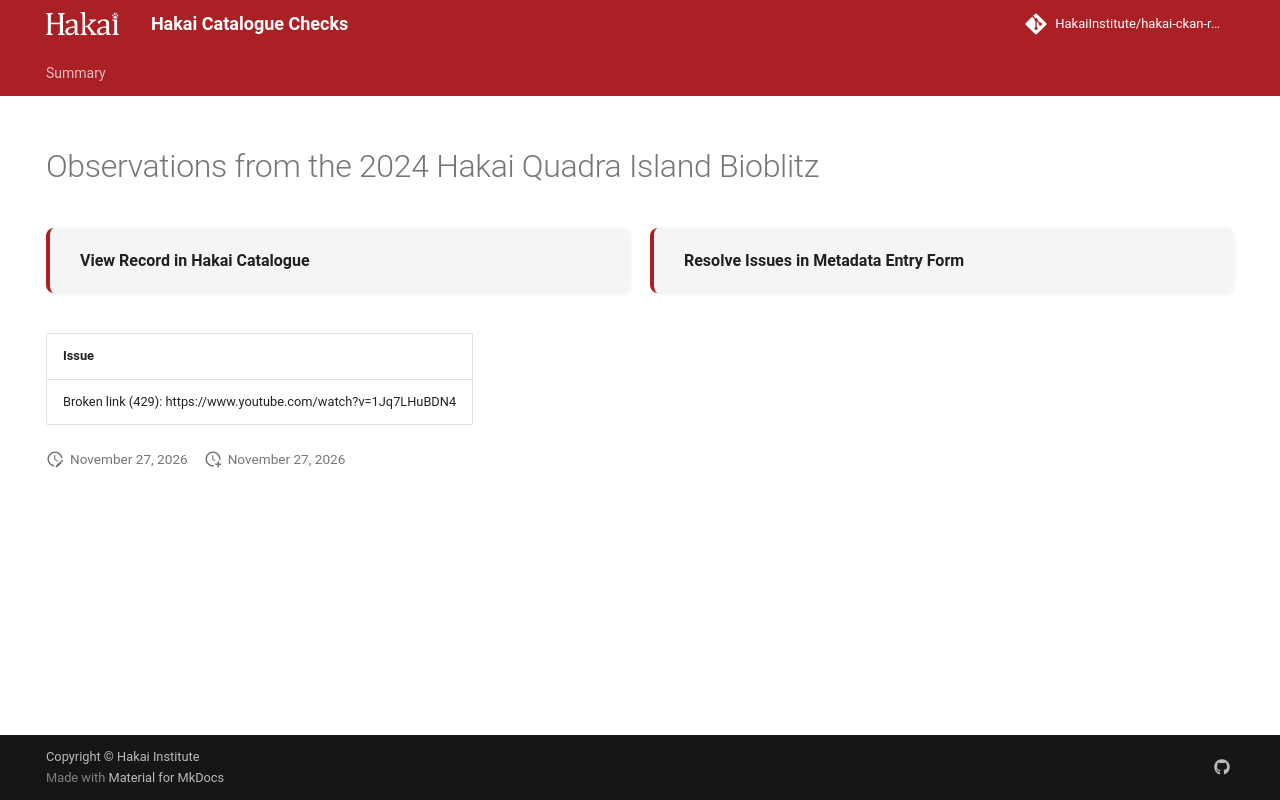

repository: HakaiInstitute/hakai-ckan-records-checks · page: main/records/c2718aaa-a372-4133-bcea-074d4f1ccbea/index.html · generator: mkdocs

---
title: Observations from the 2024 Hakai Quadra Island Bioblitz
hide:
  - navigation
  - toc
---

# Observations from the 2024 Hakai Quadra Island Bioblitz

<div style="display:flex;flex-wrap:wrap;gap:1rem;margin:1.5rem 0 2rem;">
  <a href="https://catalogue.hakai.org/dataset/ca-cioos_6795d6e1-cca7-484c-b5f3-0eff351b91df" target="_blank" rel="noopener noreferrer" style="flex:1;min-width:200px;padding:1rem 1.5rem;border-radius:8px;background:var(--md-code-bg-color);text-decoration:none;border-left:4px solid var(--md-primary-fg-color);box-shadow:0 1px 4px rgba(0,0,0,.08);display:flex;align-items:center;">
    <span style="font-weight:600;color:var(--md-typeset-color);">View Record in Hakai Catalogue</span>
  </a>
  
  <a href="https://hakaiinstitute.github.io/hakai-metadata-entry-form#/en/hakai/jnK2pbrIzbMBHpSiUOi8XDUeev93/-OxCoyIOnfB44Rx1eny1" target="_blank" rel="noopener noreferrer" style="flex:1;min-width:200px;padding:1rem 1.5rem;border-radius:8px;background:var(--md-code-bg-color);text-decoration:none;border-left:4px solid var(--md-primary-fg-color);box-shadow:0 1px 4px rgba(0,0,0,.08);display:flex;align-items:center;">
    <span style="font-weight:600;color:var(--md-typeset-color);">Resolve Issues in Metadata Entry Form</span>
  </a>
  
</div>

| Issue                                                          |
|:---------------------------------------------------------------|
| Broken link (429): https://www.youtube.com/watch?v=1Jq7LHuBDN4 |

<script>
   document.addEventListener("DOMContentLoaded", function() {
    var map = L.map('map').setView([51.505, -125.09], 5);
    L.tileLayer('https://tile.openstreetmap.org/{z}/{x}/{y}.png', {
        maxZoom: 19,
        attribution: '&copy; <a href="http://www.openstreetmap.org/copyright">OpenStreetMap</a>'
    }).addTo(map);
    var geojsonFeature = {
        "type": "Feature",
        "properties": {
            "name" : "Observations from the 2024 Hakai Quadra Island Bioblitz"
        },
        "geometry": {'type': 'Polygon', 'coordinates': [[[-125.1893, 49.9829], [-124.986, 50.0279], [-125.067, 50.1108], [-125.0684, 50.1478], [-125.0039, 50.2023], [-125.0822, 50.2787], [-125.1536, 50.2243], [-125.2566, 50.3182], [-125.3939, 50.2813], [-125.3527, 50.1266], [-125.1893, 49.9829]]]}
    }
    L.geoJSON(geojsonFeature).addTo(map);
   })
</script>
